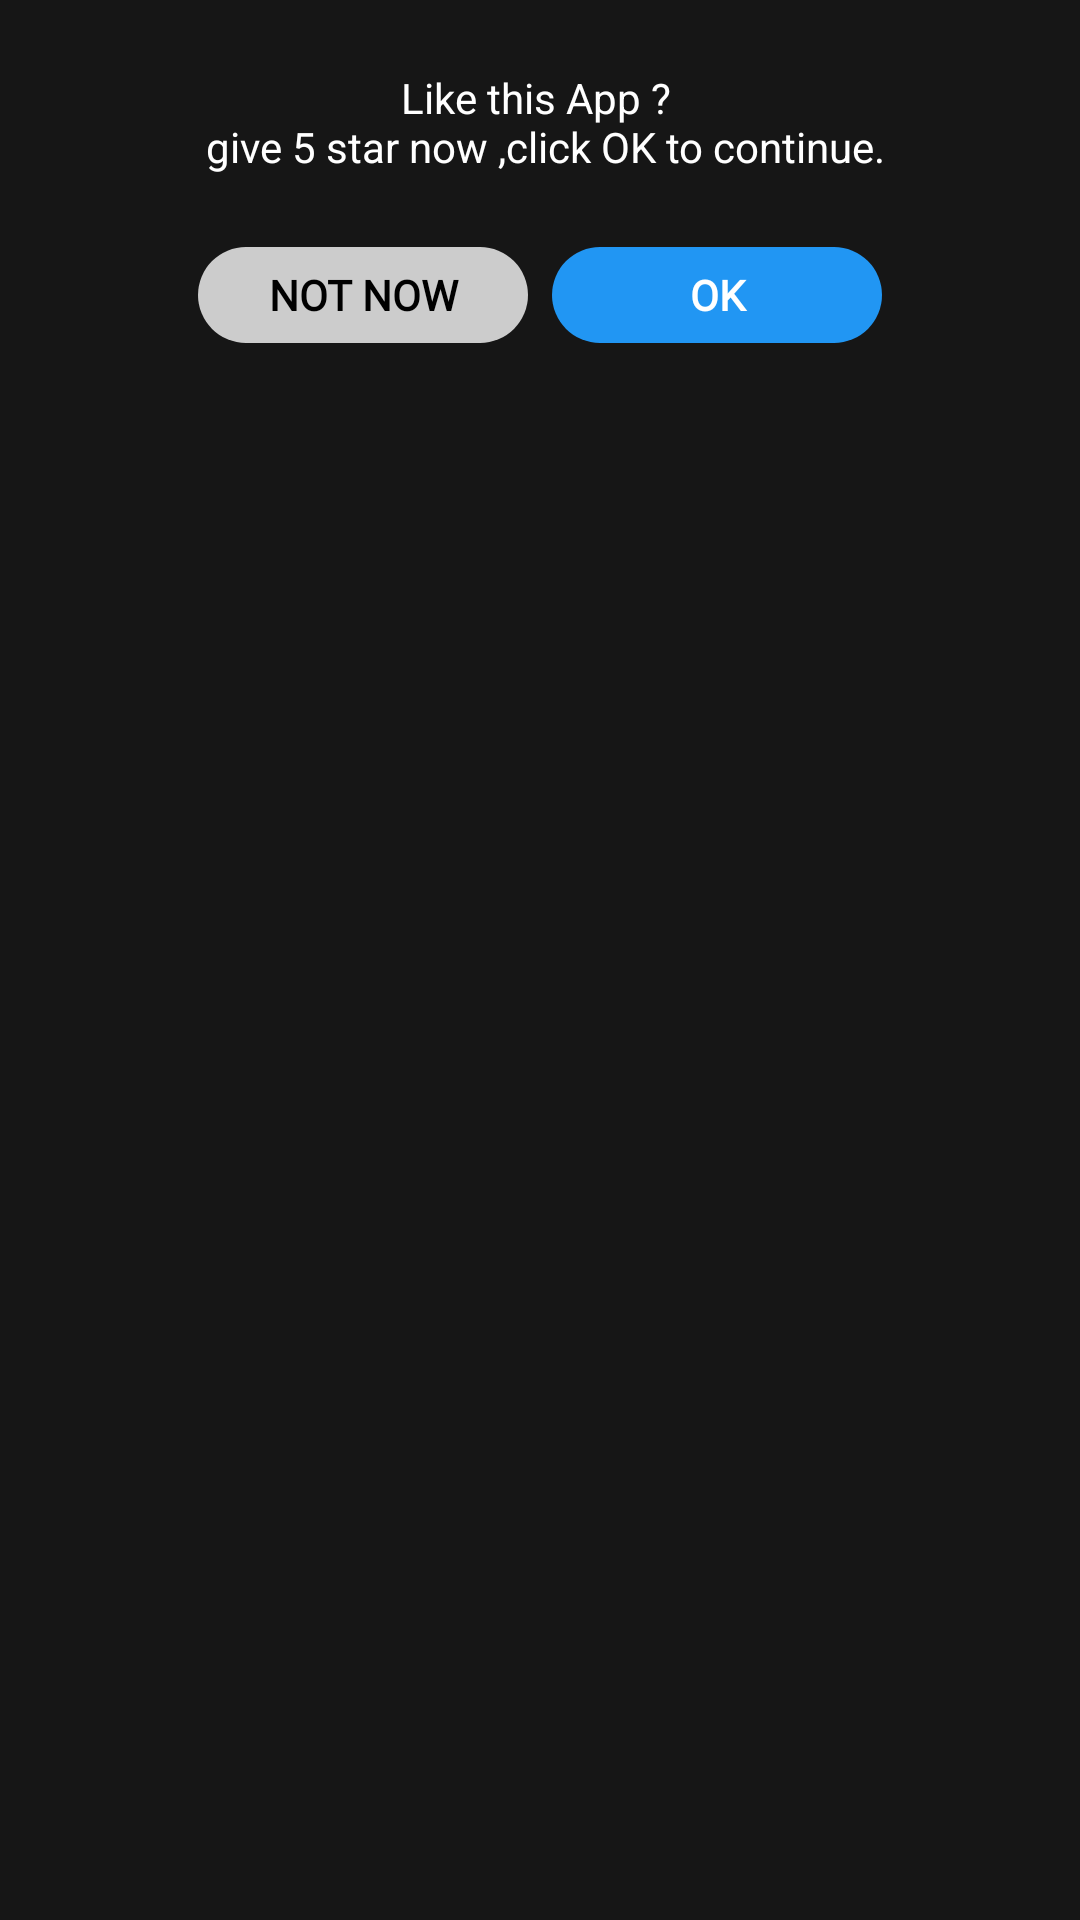

Here is an Android app screen rendered from its layout file. Give the layout XML and the strings, colors and styles it references.
<!-- AndroidManifest.xml: application theme AppTheme -->
<!-- res/layout/dialog_warning.xml -->
<?xml version="1.0" encoding="utf-8"?>
<LinearLayout xmlns:android="http://schemas.android.com/apk/res/android"
    android:layout_width="260dp"
    android:layout_height="wrap_content"
    xmlns:ads="http://schemas.android.com/apk/res-auto"
    android:background="@color/colorPrimary"
    android:orientation="vertical">

    <LinearLayout
        android:layout_width="match_parent"
        android:layout_height="wrap_content"
        android:background="@color/bgdiscon"
        android:gravity="center"
        android:orientation="vertical">

        <LinearLayout
            android:id="@+id/adLine"
            android:layout_width="match_parent"
            android:orientation="vertical"
            android:gravity="center"
            android:layout_height="wrap_content"/>
    </LinearLayout>

    <LinearLayout
        android:layout_width="match_parent"
        android:layout_height="wrap_content"
        android:gravity="center_vertical|center"
        android:orientation="vertical"
        android:background="@color/colorPrimary"
        android:padding="@dimen/spacing_mlarge">

        <TextView
            android:id="@+id/content"
            android:layout_width="wrap_content"
            android:layout_height="wrap_content"
            android:layout_marginTop="@dimen/spacing_small"
            android:gravity="center_horizontal"
            android:text="@string/lbl_likeapp"
            android:textAlignment="center"
            android:textColor="@color/colorWhite"
            android:textSize="14sp" />
    </LinearLayout>

    <LinearLayout
        android:layout_width="match_parent"
        android:layout_height="40dp"
        android:background="@color/colorPrimary"
        android:layout_marginBottom="@dimen/spacing_large"
        android:gravity="center"
        android:orientation="horizontal">

        <androidx.appcompat.widget.AppCompatButton
            android:id="@+id/bt_restart"
            android:layout_width="wrap_content"
            android:layout_height="wrap_content"
            style="@style/Widget.AppCompat.Button.Borderless"
            android:background="@drawable/btn_rounded_grey"
            android:paddingLeft="@dimen/spacing_mlarge"
            android:paddingRight="@dimen/spacing_mlarge"
            android:text="@string/txt_notnow"

            android:textStyle="bold"
            android:textColor="@android:color/black"
            android:fontFamily="@font/neosans_pro_regular" />

        <androidx.appcompat.widget.AppCompatButton
            android:id="@+id/bt_close"
            style="@style/Widget.AppCompat.Button.Borderless"
            android:layout_width="wrap_content"
            android:layout_height="wrap_content"
            android:background="@drawable/btn_rounded_primary"
            android:fontFamily="@font/neosans_pro_regular"
            android:paddingLeft="@dimen/spacing_mlarge"
            android:paddingRight="@dimen/spacing_mlarge"
            android:text="OK"
            android:textColor="@android:color/white"
            android:textStyle="bold" />
    </LinearLayout>

</LinearLayout>
<!-- resources referenced by this layout -->
<resources>
  <color name="bgdiscon">#ffa116</color>
  <color name="colorPrimary">#161616</color>
      //303030 0b0c1b 039be5
      //303030 0b0c1b 38C0F8
  <color name="colorWhite">#ffffff</color>
  <dimen name="spacing_large">16dp</dimen>
  <dimen name="spacing_mlarge">20dp</dimen>
  <dimen name="spacing_small">3dp</dimen>
  <!-- drawable btn_rounded_grey: vector/xml drawable (drawable-v24, 2225 chars, omitted) -->
  <!-- drawable btn_rounded_primary: vector/xml drawable (drawable-v24, 2237 chars, omitted) -->
  <string name="lbl_likeapp">Like this App ? \n give 5 star now ,click OK to continue.</string>
  <string name="txt_notnow">Not now</string>
      //
  <style name="AppTheme" parent="Theme.AppCompat.Light.NoActionBar">
          
          <item name="colorPrimary">@color/colorPrimary</item>
          <item name="colorPrimaryDark">@color/colorPrimaryDark</item>
          <item name="colorAccent">@color/colorAccent</item>
          <item name="colorControlNormal">@color/colorWhite</item>
  
      </style>
  <color name="colorPrimaryDark">#161616</color>
  <color name="colorAccent">#FF4081</color>
</resources>
